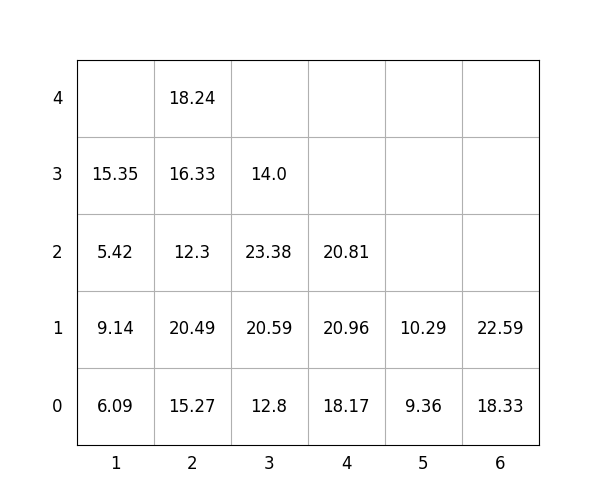

The data file committed next to this chart (first rows):
idx, loc_x, loc_y, loc_z, weight, group, score, seq, reloc, size(ft)
1, 3, 0, 0, 12.8, 1, 112.8, 1, 0, 20
2, 6, 0, 0, 18.33, 3, 318.3, 2, 0, 20
3, 3, 0, 1, 20.59, 1, 120.6, 3, 0, 20
4, 3, 0, 2, 23.38, 1, 123.4, 4, 0, 20
5, 3, 0, 3, 14.0, 3, 314.0, 5, 0, 20
6, 2, 0, 0, 15.27, 0, 15.27, 6, 0, 20
7, 2, 0, 1, 20.49, 0, 20.49, 7, 0, 20
8, 5, 0, 0, 9.36, 3, 309.4, 8, 0, 20
9, 5, 0, 1, 10.29, 3, 310.3, 9, 0, 20
10, 2, 0, 2, 12.3, 1, 112.3, 10, 0, 20
11, 4, 0, 0, 18.17, 1, 118.2, 11, 0, 20
12, 2, 0, 3, 16.33, 1, 116.3, 12, 0, 20
13, 2, 0, 4, 18.24, 1, 118.2, 13, 0, 20
14, 1, 0, 0, 6.09, 0, 6.09, 14, 0, 20
15, 6, 0, 1, 22.59, 3, 322.6, 15, 0, 20
16, 4, 0, 1, 20.96, 2, 221, 16, 0, 20
17, 1, 0, 1, 9.14, 0, 9.14, 17, 0, 20
18, 1, 0, 2, 5.42, 1, 105.4, 18, 0, 20
19, 4, 0, 2, 20.81, 3, 320.8, 19, 0, 20
20, 1, 0, 3, 15.35, 1, 115.3, 20, 0, 20
